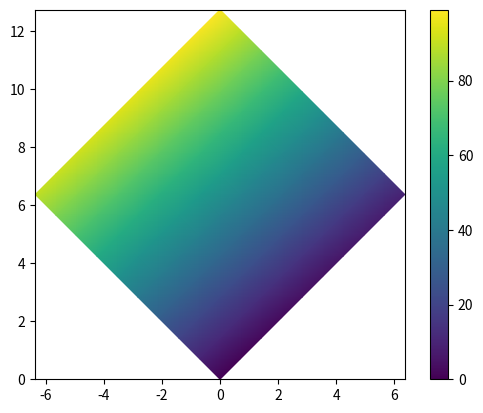
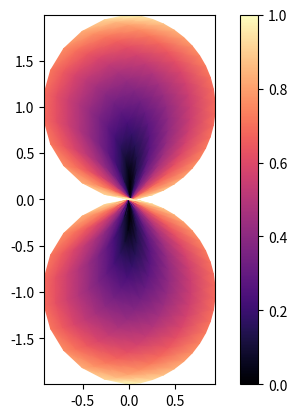

The matplotlib source for these figures, in order:
import matplotlib.pyplot as plt
import numpy as np
import matplotlib.tri as mtri
import matplotlib.cm as cm


def plot_triangles_with_gradient(vertices, triangles, vertex_colors):
    """
    NOTE: Problem is that shading leaves a line at the triangulation seams.
    """
    # Create a Triangulation object using the provided vertices and triangles
    triangulation = mtri.Triangulation(vertices[:,0], vertices[:,1], triangles)

    # Create the plot
    plt.figure()
    ax = plt.subplot(1, 1, 1)

    # Use tripcolor to create a gradient fill within the triangulation
    tcf = ax.tripcolor(triangulation,
                       vertex_colors,
                       shading="gouraud",
                       cmap=cm.magma,
                       )

    # Optionally, draw the outline of the triangulation.
    # ax.triplot(triangulation, 'ko-')

    # Set the limits for the plot
    ax.set_xlim(vertices[:,0].min() - 1, vertices[:,0].max() + 1)
    ax.set_ylim(vertices[:,1].min() - 1, vertices[:,1].max() + 1)
    ax.set_aspect('equal')

    plt.show()


# Define the vertices of the polygon (or polygons)
vertices = np.array([[0, 0], [2, 0], [1, 2], [3, 2]])

# Define the triangles by indices into the vertices array
triangles = np.array([[0, 1, 2], [1, 2, 3]])

# Define the colors for each vertex (in RGBA format)
vertex_colors = np.array([0.0, 0.5, 1.0, 0.0])

# plot_triangles_with_gradient(vertices, triangles, vertex_colors)


def plot_quads_with_gradient(vertices, color_values):
    # Assuming vertices is a grid of points in the form of (x, y) pairs
    # Here, we organize the grid properly for pcolormesh

    # Reshape vertices into a grid format suitable for X and Y coordinates
    # For this example, we use a 3x3 grid of vertices
    num_cols = 3  # Number of columns in the grid
    num_rows = 3  # Number of rows in the grid

    X = vertices[:, 0].reshape((num_rows, num_cols))
    Y = vertices[:, 1].reshape((num_rows, num_cols))

    # The color values array should match the dimensions of the vertices for 'gouraud' shading
    C = color_values.reshape((num_rows - 1, num_cols - 1))

    plt.figure()
    ax = plt.subplot(1, 1, 1)

    # Use pcolormesh to plot the quads. Ensure 'shading' is set correctly for your data
    mesh = ax.pcolormesh(X, Y, C, shading='gouraud', cmap='viridis')

    plt.colorbar(mesh, ax=ax)

    ax.set_xlim(vertices[:,0].min(), vertices[:,0].max())
    ax.set_ylim(vertices[:,1].min(), vertices[:,1].max())
    ax.set_aspect('equal')

    plt.show()


# Example usage
d = np.arange(100).reshape(10, 10)  # the values to be color-mapped
x, y = np.meshgrid(np.arange(10), np.arange(10))

theta = 0.25*np.pi
xx = x*np.cos(theta) - y*np.sin(theta)  # rotate x by -theta
yy = x*np.sin(theta) + y*np.cos(theta)  # rotate y by -theta

plt.figure()
ax = plt.subplot(1, 1, 1)

# Use pcolormesh to plot the quads. Ensure 'shading' is set correctly for your data
mesh = ax.pcolormesh(xx, yy, d, shading='gouraud', cmap='viridis')

plt.colorbar(mesh, ax=ax)

# ax.set_xlim(vertices[:,0].min(), vertices[:,0].max())
# ax.set_ylim(vertices[:,1].min(), vertices[:,1].max())
ax.set_aspect('equal')

# plt.show()

n = 12

x = np.linspace(-1.5, 1.5, n)
y = np.linspace(-1.5, 1.5, n * 2)
print(x.shape, y.shape)

X, Y = np.meshgrid(x, y)
print(X.shape, Y.shape)

Qx = np.cos(Y) - np.cos(X)
Qz = np.sin(Y) + np.sin(X)
print(Qx.shape, Qz.shape)

Z = np.sqrt(X**2 + Y**2) / 5
Z = (Z - Z.min()) / (Z.max() - Z.min())
print(Z.shape)

plt.figure()
ax = plt.subplot(1, 1, 1)
mesh = ax.pcolormesh(Qx, Qz, Z, shading='gouraud', cmap='magma')

plt.colorbar(mesh, ax=ax)

# ax.set_xlim(vertices[:,0].min(), vertices[:,0].max())
# ax.set_ylim(vertices[:,1].min(), vertices[:,1].max())
ax.set_aspect('equal')

plt.show()

vertices = np.array([[0, 0], [1, 0], [2, 0],
                     [0, 1], [1, 1], [2, 1],
                     [0, 2], [1, 2], [2, 2]])

# Define scalar color values for the grid vertices (should match vertices grid)
color_values = np.array([0.0, 0.5, 1.0,
                         0.5, 1.0, 1.5,
                         1.0, 1.5, 2.0])

# NOTE: currently not working
# plot_quads_with_gradient(vertices, color_values)
